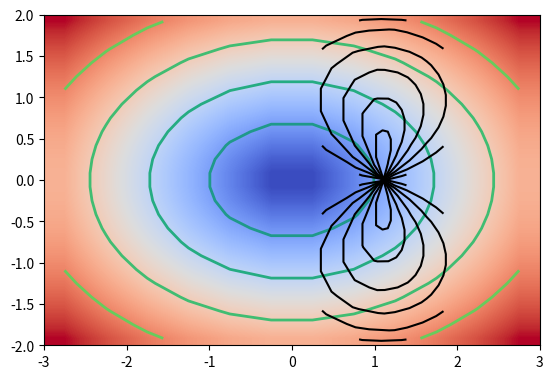

Write Python code to recreate this figure.
#!/usr/bin/env python
"""
pcolormesh uses a QuadMesh, a faster generalization of pcolor, but
with some restrictions.

This demo illustrates a bug in quadmesh with masked data.
"""

from matplotlib import cm, colors
from numpy import ma

import numpy as np
import pylab as plt


n = 12
x = np.linspace(-1.5, 1.5, n)
y = np.linspace(-1.5, 1.5, n * 2)
X, Y = np.meshgrid(x, y)
Qx = np.cos(Y) - np.cos(X)
Qz = np.sin(Y) + np.sin(X)
Qx = (Qx + 1.1)
Z = np.sqrt(X ** 2 + Y ** 2) / 5
Z = (Z - Z.min()) / (Z.max() - Z.min())

# The color array can include masked values:
# Zm = ma.masked_where(np.fabs(Qz) < 0.5 * np.amax(Qz), Z)


fig = plt.figure()
# ax = fig.add_subplot(111)
# ax.set_axis_bgcolor("#bdb76b")
# ax.pcolormesh(Qx, Qz, Z, shading='gouraud')
# ax.set_title('Without masked values')
im = plt.imshow(Z, interpolation='bilinear', origin='lower',
                cmap=cm.coolwarm, extent=(-3, 3, -2, 2))
levels = np.arange(-1.2, 1.6, 0.2)
CS = plt.contour(Z, levels,
                 origin='lower',
                 linewidths=2,
                 extent=(-3, 3, -2, 2))

plt.contour(Qx, Qz, Z, 6, colors='k')

plt.show()
